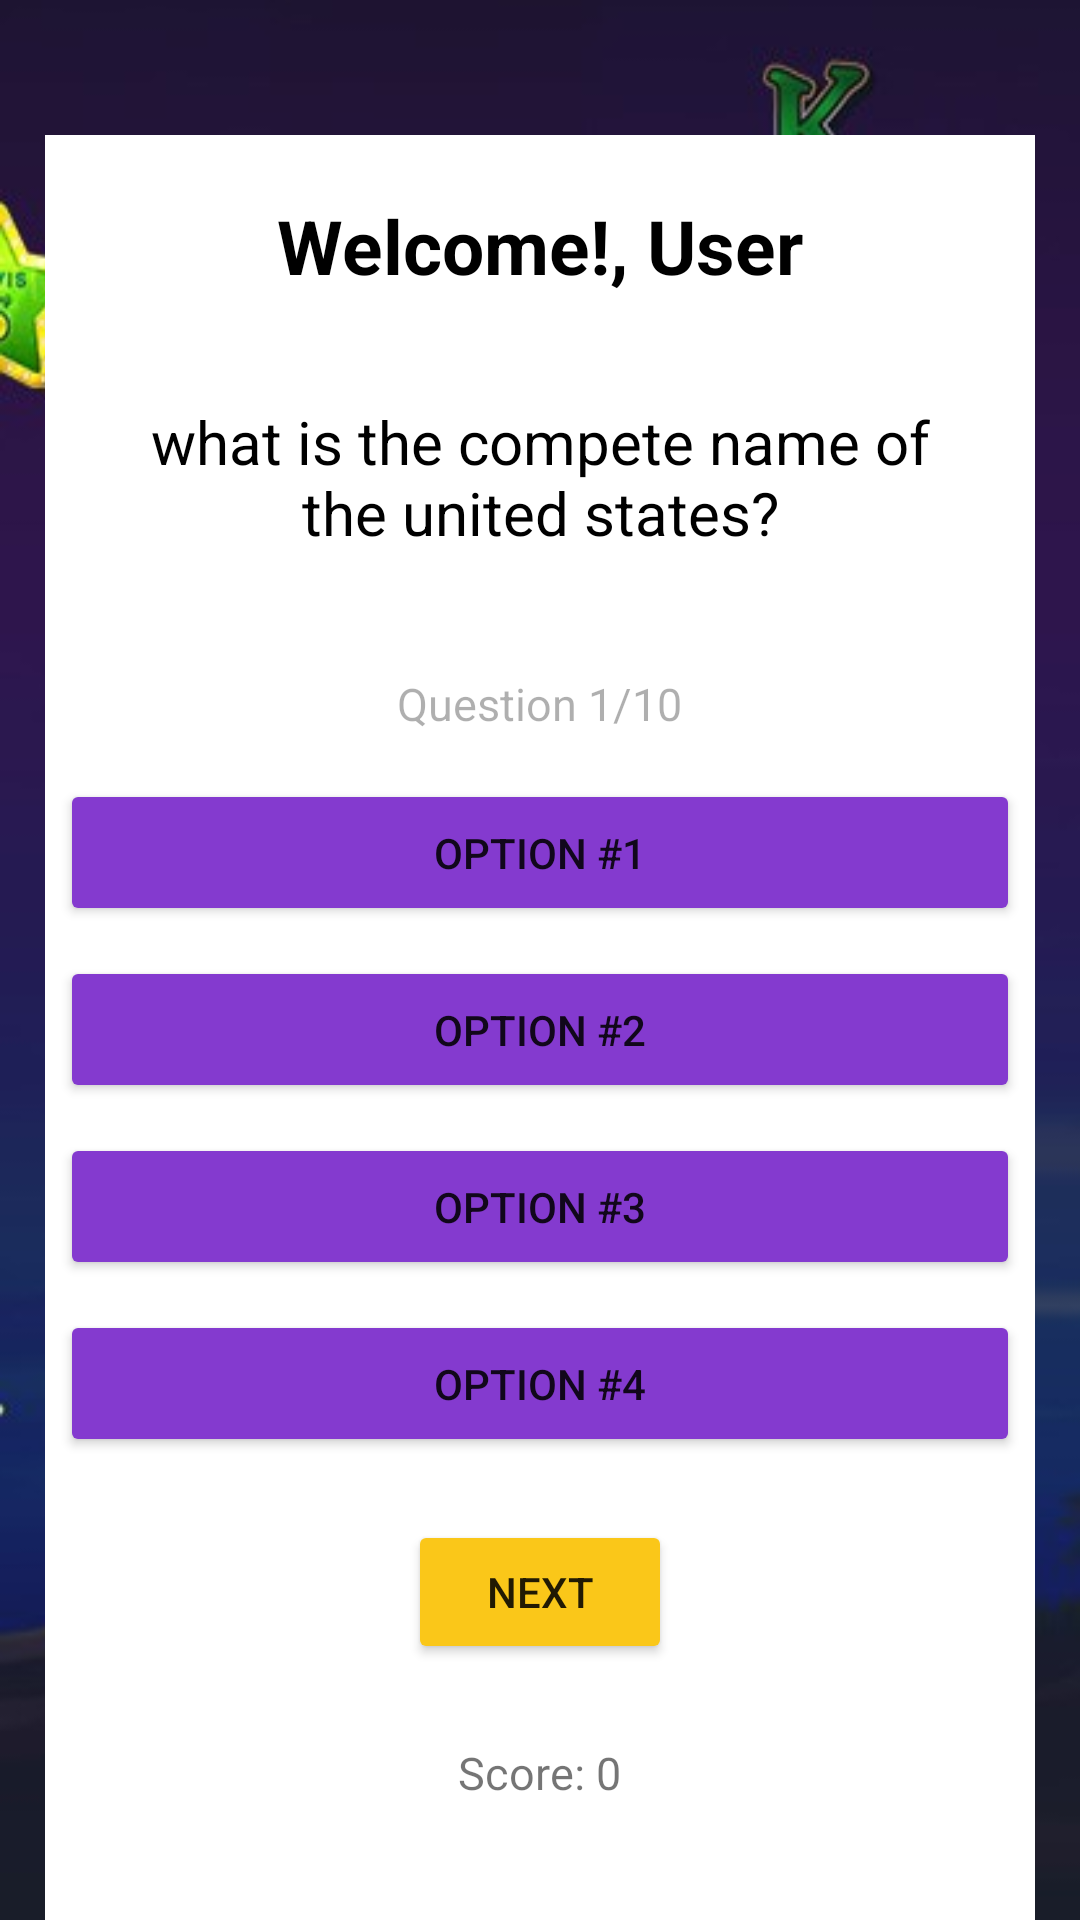

The Android layout XML behind this screen, and the referenced resources:
<!-- AndroidManifest.xml: application theme Theme.QuizStart -->
<!-- res/layout/activity_quiz.xml -->
<?xml version="1.0" encoding="utf-8"?>
<LinearLayout xmlns:android="http://schemas.android.com/apk/res/android"
    xmlns:app="http://schemas.android.com/apk/res-auto"
    xmlns:tools="http://schemas.android.com/tools"
    android:layout_width="match_parent"
    android:layout_height="match_parent"
    android:scaleX="1"
    android:scaleY="1"
    android:background="@drawable/bg"
    tools:context=".Quiz">

    <LinearLayout
        android:layout_width="match_parent"
        android:layout_height="match_parent"
        android:layout_marginLeft="15dp"
        android:layout_marginRight="15dp"
        android:layout_marginTop="30dp"
        android:orientation="vertical"
        android:background="@color/white"
        android:layout_gravity="center"
        >
        <TextView
            android:id="@+id/username"
            android:layout_width="wrap_content"
            android:layout_height="wrap_content"
            android:padding="5dp"
            android:layout_marginTop="15dp"
            android:text="Welcome!, User"
            android:layout_gravity="center"
            android:textColor="@color/black"
            android:textSize="25dp"
            android:textStyle="bold"/>
        <TextView
            android:id="@+id/Question"
            android:layout_width="wrap_content"
            android:layout_height="wrap_content"
            android:padding="10dp"
            android:layout_marginBottom="20dp"
            android:text="what is the compete name of the united states?"
            android:layout_gravity="center"
            android:textColor="#000"
            android:layout_marginTop="20dp"
            android:layout_marginLeft="10dp"
            android:layout_marginRight="10dp"
            android:textAlignment="center"
            android:textSize="20dp"
            />
        <TextView
            android:id="@+id/QuestionNum"
            android:layout_width="wrap_content"
            android:layout_height="wrap_content"
            android:padding="10dp"
            android:text="Question 1/10"
            android:layout_gravity="center"
            android:textColor="#50000000"
            android:textSize="15dp"
            />

        <Button
            android:id="@+id/opt1"
            android:layout_width="match_parent"
            android:layout_height="wrap_content"
            android:layout_margin="5dp"
            android:padding="15dp"
            android:backgroundTint="@color/purple"
            android:text="option #1"></Button>
        <Button
            android:id="@+id/opt2"
            android:layout_width="match_parent"
            android:layout_height="wrap_content"
            android:layout_margin="5dp"
            android:padding="15dp"
            android:backgroundTint="@color/purple"
            android:text="option #2"
            ></Button>
        <Button
            android:id="@+id/opt3"
            android:layout_width="match_parent"
            android:layout_height="wrap_content"
            android:layout_margin="5dp"
            android:padding="15dp"
            android:backgroundTint="@color/purple"
            android:text="option #3"
            ></Button>
        <Button
            android:id="@+id/opt4"
            android:layout_width="match_parent"
            android:layout_height="wrap_content"
            android:layout_margin="5dp"
            android:padding="15dp"
            android:backgroundTint="@color/purple"
            android:text="option #4"
            ></Button>
        <Button
            android:id="@+id/next"
            android:layout_width="wrap_content"
            android:layout_height="wrap_content"
            android:layout_gravity="center_horizontal"
            android:layout_margin="16dp"
            android:backgroundTint="#fac719"
            android:shadowColor="@color/black"
            android:text="Next" />

        <TextView
            android:id="@+id/score"
            android:layout_width="wrap_content"
            android:layout_height="wrap_content"
            android:layout_gravity="center"
            android:text="Score: 0"
            android:layout_margin="10dp"
            android:textSize="15dp"
            ></TextView>
    </LinearLayout>




</LinearLayout>
<!-- resources referenced by this layout -->
<resources>
  <color name="black">#FF000000</color>
  <color name="purple">#843acf</color>
  <color name="white">#FFFFFFFF</color>
  <!-- drawable bg: jpg bitmap (drawable, 33896 bytes) -->
  <style name="Theme.QuizStart" parent="Theme.MaterialComponents.DayNight.NoActionBar">
          
          <item name="colorPrimary">@color/purple_500</item>
          <item name="colorPrimaryVariant">@color/purple_700</item>
          <item name="colorOnPrimary">@color/white</item>
          
          <item name="colorSecondary">@color/teal_200</item>
          <item name="colorSecondaryVariant">@color/teal_700</item>
          <item name="colorOnSecondary">@color/black</item>
          
          <item name="android:statusBarColor" tools:targetApi="l">?attr/colorPrimaryVariant</item>
          
      </style>
  <color name="purple_500">#FF6200EE</color>
  <color name="purple_700">#FF3700B3</color>
  <color name="teal_200">#FF03DAC5</color>
  <color name="teal_700">#FF018786</color>
</resources>
